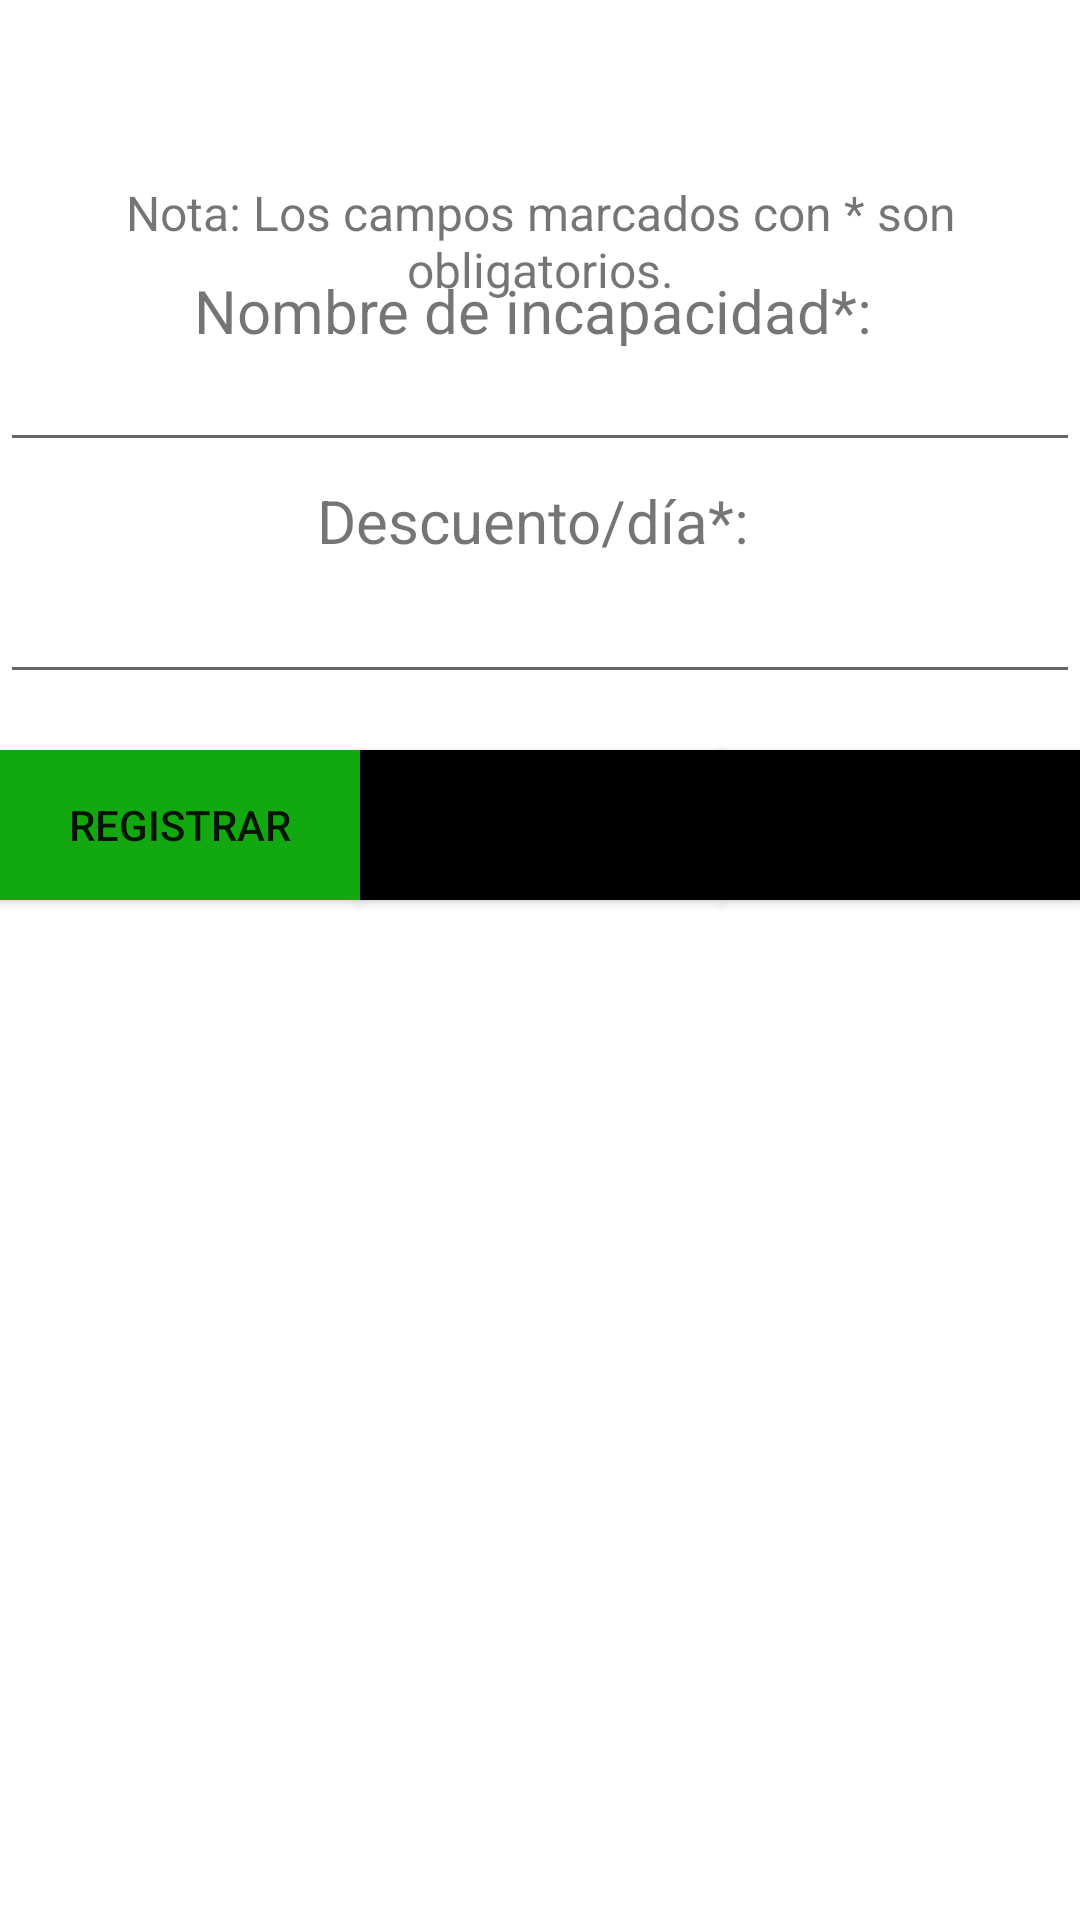

This screen was rendered from an Android layout file. Write that file and the resources it references.
<!-- AndroidManifest.xml: application theme Theme.RecursosHumanos -->
<!-- res/layout/fragment_incapacidad.xml -->
<?xml version="1.0" encoding="utf-8"?>
<FrameLayout xmlns:android="http://schemas.android.com/apk/res/android"
             xmlns:tools="http://schemas.android.com/tools"
             android:layout_width="match_parent"
             android:layout_height="match_parent"
             tools:context=".Incapacidad">

    
    <TextView
            android:gravity="center"
            android:layout_marginTop="60sp"
            android:layout_width="match_parent"
            android:layout_height="wrap_content"
            android:textSize="16dp"
            android:text="Nota: Los campos marcados con * son obligatorios."
            android:id="@+id/obligatorios"
    />
    <TextView
            android:gravity="center"
            android:layout_marginTop="90sp"
            android:layout_width="match_parent"
            android:layout_height="wrap_content"
            android:textSize="20sp"
            android:text="Nombre de incapacidad*: "
            android:id="@+id/etiinc"
    />
    <EditText
            android:layout_marginTop="110sp"
            android:layout_width="match_parent"
            android:layout_height="wrap_content"
            android:inputType="text"
            android:textSize="20sp"
            android:id="@+id/incapacidad"
    />
    <TextView
            android:gravity="center"
            android:layout_marginTop="160sp"
            android:layout_width="match_parent"
            android:layout_height="wrap_content"
            android:textSize="20sp"
            android:text="Descuento/día*: "
            android:id="@+id/etipago"
    />
    <EditText
            android:gravity="center"
            android:layout_marginTop="190sp"
            android:layout_width="match_parent"
            android:layout_height="wrap_content"
            android:inputType="numberDecimal"
            android:maxLength="3"
            android:ems="10"
            android:id="@+id/descuento"
    />
    <Button
            android:layout_marginTop="250sp"
            android:layout_width="120sp"
            android:layout_height="50sp"
            android:text="Registrar"
            android:background="@color/exito"
            android:layout_gravity="left"
            android:id="@+id/registro"
    />
    <Button
            android:layout_marginTop="250sp"
            android:layout_width="120sp"
            android:layout_height="50sp"
            android:text="Limpiar"
            android:background="@color/black"
            android:layout_gravity="center_horizontal"
            android:id="@+id/limpiar"
    />
    <Button
            android:layout_marginTop="250sp"
            android:layout_width="120sp"
            android:layout_height="50sp"
            android:text="Consulta"
            android:background="@color/black"
            android:layout_gravity="right"
            android:id="@+id/consulta_inc"
    />


</FrameLayout>
<!-- resources referenced by this layout -->
<resources>
  <color name="black">#FF000000</color>
  <color name="exito">#12a80f</color>
  <style name="Theme.RecursosHumanos" parent="Theme.MaterialComponents.DayNight.DarkActionBar">
          
          <item name="colorPrimary">@color/purple_500</item>
          <item name="colorPrimaryVariant">@color/purple_700</item>
          <item name="colorOnPrimary">@color/white</item>
          
          <item name="colorSecondary">@color/teal_200</item>
          <item name="colorSecondaryVariant">@color/teal_700</item>
          <item name="colorOnSecondary">@color/black</item>
          
          <item name="android:statusBarColor" tools:targetApi="l">?attr/colorPrimaryVariant</item>
          
          <item name="windowActionBar">false</item>
          <item name="windowNoTitle">true</item>
      </style>
  <color name="purple_500">#3361ab</color>
  <color name="purple_700">#0f3169</color>
  <color name="white">#FFFFFFFF</color>
  <color name="teal_200">#FF03DAC5</color>
  <color name="teal_700">#FF018786</color>
</resources>
